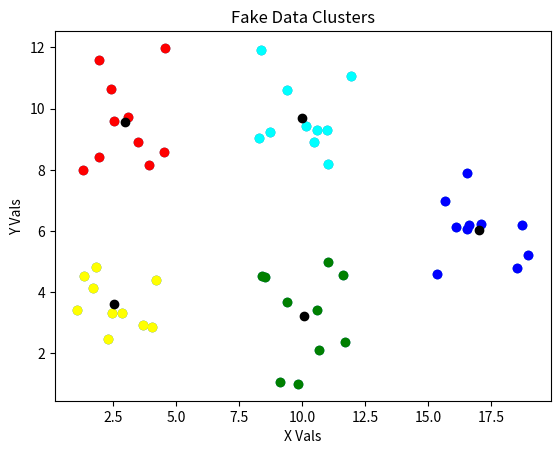

Recreate this plot in Python.
import matplotlib.pyplot as plt
import random, math, sys, time


class KMeans(object):
    def __init__(self, n_clusters=8, init='mn_2sg_rng', n_init=10, 
        max_iter=300, tol=1e-4):
        
        self.n_clusters = n_clusters
        self.init = init
        self.n_init = n_init
        self.max_iter = max_iter
        self.tol = tol

        self.clr_arr = ['blue','red','yellow','green','cyan','magenta']

    def __get_mins_and_maxs__(self, KNN_A):
        # Find mins and maxs to get initial random centroids range
        mins = [1e10] * len(KNN_A[0])
        maxs = [-1e10] * len(KNN_A[0])

        number_of_points = len(KNN_A)
        number_of_dimensions = len(KNN_A[0])

        for i in range(number_of_points):
            for j in range(number_of_dimensions):
                if KNN_A[i][j] < mins[j]: mins[j] = KNN_A[i][j]
                if KNN_A[i][j] > maxs[j]: maxs[j] = KNN_A[i][j]

        return mins, maxs

    def __get_random_point_from_point__(self, arr, half_range):
        number_of_dimensions = len(arr)

        pt = []
        for i in range(number_of_dimensions):
            var = random.uniform(-half_range[i],half_range[i])
            pt.append(arr[i]+var)

        return pt

    def __get_random_point_in_range__(self, mins, maxs):
        pt = []
        for i in range(len(mins)):
            pt.append(random.uniform(mins[i],maxs[i]))

        return pt

    def __get_distribution_parameters_of_pts__(self, KNN_A):
        number_of_dimensions = len(KNN_A[0]) 
        means = [0] * number_of_dimensions
        stds  = [0] * number_of_dimensions
        num_pts = len(KNN_A)

        for arr in KNN_A:
            for i in range(number_of_dimensions):
                means[i] += arr[i]

        for i in range(number_of_dimensions): means[i] /= num_pts

        for arr in KNN_A:
            for i in range(number_of_dimensions):
                stds[i] += (means[i] - arr[i])**2

        for i in range(number_of_dimensions): stds[i] = \
            (stds[i]/num_pts)**0.5

        return [means, stds]

    def __get_distance_between_two_points__(self, arr1, arr2):
        err_str = 'Error in "__get_distance_between_two_points__":\n'
        err_str += 'Point arrays do not have the same dimensions.'
        
        if len(arr1) != len(arr2):
            raise ArithmeticError(error_string)

        sq_dist = 0
        for i in range(len(arr1)):
            sq_dist += (arr1[i] - arr2[i])**2

        return sq_dist**0.5

    def __group_points_by_centroids__(self, grps, KNN_C, KNN_A):
        for pta in KNN_A:
            minD = 1e10
            for i in range(len(KNN_C)):
                ptc = KNN_C[i]
                dist = self.__get_distance_between_two_points__(
                    ptc, pta)
                if dist < minD:
                    closest_pt = i
                    minD = dist

            grps[closest_pt]['points'].append(pta)
            if grps[closest_pt]['centroids'] == []:
                grps[closest_pt]['centroids'] = KNN_C[closest_pt]

        return grps

    def __determine_inertia__(self, grps, KNN_C, KNN_A):
        inertia = 0
        for i in range(len(grps)):
            for j in range(len(grps[i]['points'])):
                dist = self.__get_distance_between_two_points__(
                        KNN_C[i], grps[i]['points'][j])
                inertia += (dist) ** 2

        return inertia

    def __update_centroids__(self, grps):
        KNN_C_New = []
        total_number_of_clusters = len(grps)
        
        for i in range(total_number_of_clusters):
            number_of_points_in_cluster = len(grps[i]['points'])
            if number_of_points_in_cluster == 0: 
                # if no members are in the centroid group ...
                mins, maxs = self.__get_mins_and_maxs__(KNN_A)
                # assign that centroid a new random location
                KNN_C_New.append(
                    self.__get_random_point_in_range__(mins,maxs))
                grps[i]['centroids'] = KNN_C_New[-1]
                continue # then continue
                
            number_of_dimensions = len(grps[i]['points'][0])
            dim_sums = [0] * number_of_dimensions

            for j in range(number_of_dimensions):
                for k in range(number_of_points_in_cluster):
                    dim_sums[j] += grps[i]['points'][k][j]
                dim_sums[j] /= number_of_points_in_cluster

            grps[i]['centroids'] = dim_sums
            KNN_C_New.append(dim_sums)

        return KNN_C_New, grps

    def __find_Arrays_delta__(self, KNN_C, KNN_C_New):
        dist_sum = 0
        for i in range(len(KNN_C)):
            dist_sum += self.__get_distance_between_two_points__(
                KNN_C[i], KNN_C_New[i])

        return dist_sum

    def __initial_dispersement_of_centroids__(self, KNN_A, num_cts, 
        method='mn_2sg_rng'):
        #  method='mean_std_spiral'
        dist_params = self.__get_distribution_parameters_of_pts__(
            KNN_A)
        means = dist_params[0]
        stds  = dist_params[1] 
        two_sig  = []
        for element in stds:
            two_sig.append(element*2.0)

        num_dims = len(means)
        KNN_C = []

        if method == 'mn_2sg_rng':
            for i in range(num_cts):
                KNN_C.append(
                    self.__get_random_point_from_point__(
                        means.copy(),two_sig.copy()))

            return KNN_C

        elif method == 'mean_std_spiral':
            KNN_C.append(means.copy())
            cnt = 1; radius = 1
            while True:
                for i in range(num_dims):
                    KNN_C.append(means.copy())
                    KNN_C[-1][i] += radius * stds[i]
                    cnt += 1
                    if cnt >= num_cts:
                        return KNN_C

                for i in range(num_dims):
                    KNN_C.append(means.copy())
                    KNN_C[-1][i] -= radius * stds[i]
                    cnt += 1
                    if cnt >= num_cts:
                        return KNN_C

                radius += 1

    def determine_k_clusters(self, KNN_A):
        ans = {}
        min_inertia = 1e10
        for attempt in range(self.n_init):
            KNN_C = self.__initial_dispersement_of_centroids__(
                KNN_A, self.n_clusters)
            
            # Loop beginning
            cnt = 0
            while cnt < self.max_iter:
                grps = {}
                for i in range(self.n_clusters):
                    grps[i] = {'centroids':[], 'points':[]}

                # Find groups by closest to centroid
                grps = self.__group_points_by_centroids__(grps, KNN_C, KNN_A)
                
                KNN_C_New, grps = self.__update_centroids__(grps)

                delta_As = self.__find_Arrays_delta__(KNN_C, KNN_C_New)
            
                if delta_As == 0: break

                KNN_C = KNN_C_New
                
                cnt += 1

            #######
            current_inertia = self.__determine_inertia__(grps, KNN_C, KNN_A)
            if current_inertia < min_inertia:
                min_inertia = current_inertia
                grps_best = grps

        self.inertia_ = min_inertia

        return grps_best

    def plot_clusters(self, grps):
        Xc = []; Yc = []

        for i in range(len(grps)):
            Xc.append(grps[i]['centroids'][0])
            Yc.append(grps[i]['centroids'][1])

        X = []; Y = []
        for i in range(len(grps)):
            X.append([])
            Y.append([])
            for j in range(len(grps[i]['points'])):
                X[i].append(grps[i]['points'][j][0])
                Y[i].append(grps[i]['points'][j][1])

        for i in range(len(X)):
            plt.scatter(X[i], Y[i], c=self.clr_arr[i])

        plt.scatter(Xc, Yc, c='black')
        plt.xlabel('X Vals')
        plt.ylabel('Y Vals')
        plt.title('Fake Data Clusters')
        plt.show()


###############################################################################

class CreateFakeData(object):
    def __init__(self, seeds, half_range=2, points_per_cluster=10):
        self.seeds = seeds
        self.half_range = half_range
        self.points_per_cluster = points_per_cluster

    def __get_random_point_from_point__(self, arr, half_range):
        number_of_dimensions = len(arr)

        pt = []
        for i in range(number_of_dimensions):
            var = random.uniform(-half_range,half_range)
            pt.append(arr[i]+var)

        return pt

    def __get_random_point_in_range__(self, mins, maxs):
        pt = []
        for i in range(len(mins)):
            pt.append(random.uniform(mins[i],maxs[i]))

        return pt

    def create_fake_data(self):
        # Initialize fake data and centroids
        KNN_A = []

        for seed in self.seeds:
            for i in range(self.points_per_cluster): 
                KNN_A.append(self.__get_random_point_from_point__(
                    seed, self.half_range))

        return KNN_A

###############################################################################
def scatter_plot_points(pts):
    X = []; Y = []

    for i in range(len(pts)):
        X.append(pts[i][0])
        Y.append(pts[i][1])
        
    plt.scatter(X, Y)
    plt.xlabel('X Vals')
    plt.ylabel('Y Vals')
    plt.title('Fake Data Points')
    plt.show()

###############################################################################
# Setup Data
clr_arr = ['blue','red','yellow','green','cyan','magenta']
seeds = [[3,10], [10,3], [3,3], [10,10], [17,6]]
half_range = 2

# Create Fake Data
fake_data = CreateFakeData(seeds)
KNN_A = fake_data.create_fake_data()
scatter_plot_points(KNN_A)

# Find the Clusters 
kmeans = KMeans(n_clusters=5)
grps = kmeans.determine_k_clusters(KNN_A)
print('Inertia is {}.'.format(kmeans.inertia_))
kmeans.plot_clusters(grps)

###############################################################################


